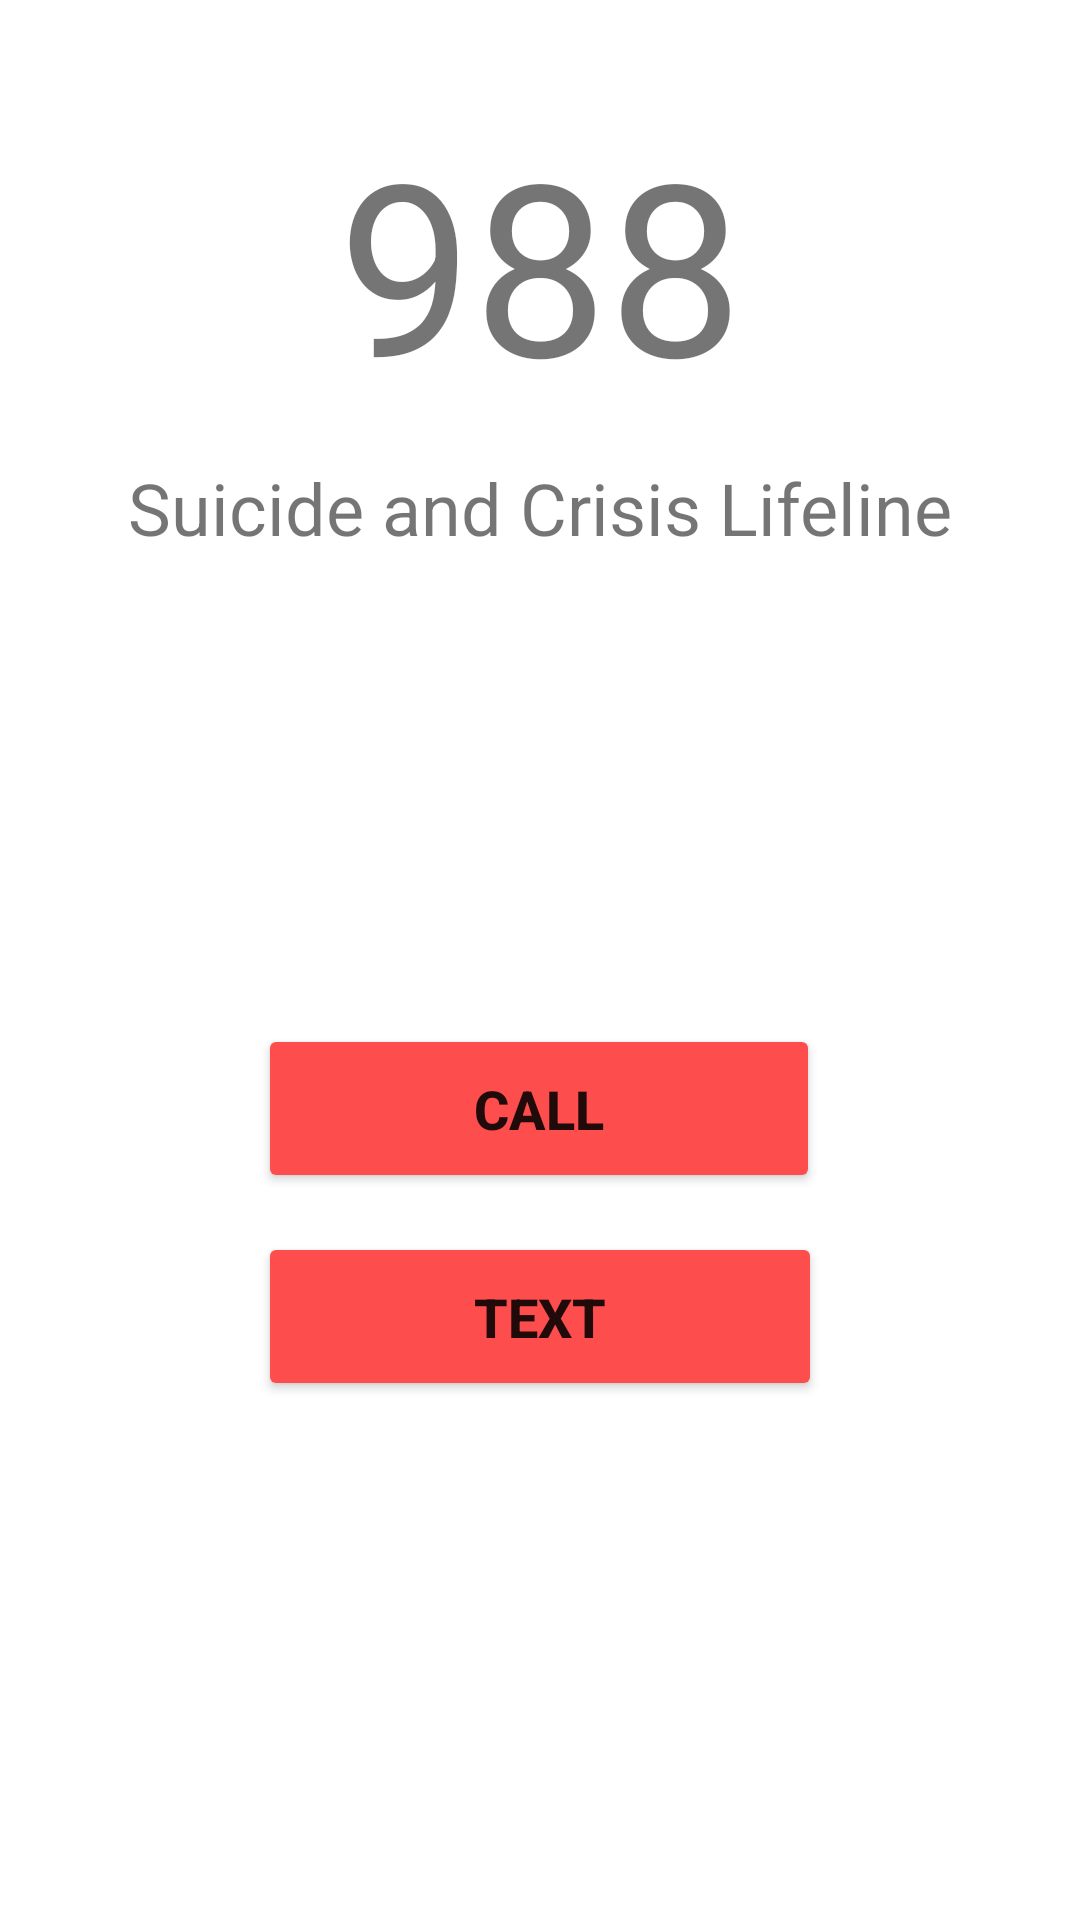

Reconstruct the res/layout file that produces this screen, plus the resources it refers to.
<!-- AndroidManifest.xml: application theme Theme.ReachOut -->
<!-- res/layout/fragment_help.xml -->
<?xml version="1.0" encoding="utf-8"?>
<androidx.constraintlayout.widget.ConstraintLayout xmlns:android="http://schemas.android.com/apk/res/android"
    xmlns:app="http://schemas.android.com/apk/res-auto"
    xmlns:tools="http://schemas.android.com/tools"
    android:id="@+id/constraintLayout"
    android:layout_width="match_parent"
    android:layout_height="match_parent"
    tools:context=".ui.help.HelpFragment">

    <TextView
        android:id="@+id/numberTextView"
        android:layout_width="wrap_content"
        android:layout_height="wrap_content"
        android:layout_marginBottom="12dp"
        android:text="@string/header_crisis_number"
        android:textSize="80sp"
        app:layout_constraintBottom_toTopOf="@+id/numberTitleTextView"
        app:layout_constraintEnd_toEndOf="parent"
        app:layout_constraintStart_toStartOf="parent" />

    <TextView
        android:id="@+id/numberTitleTextView"
        android:layout_width="wrap_content"
        android:layout_height="wrap_content"
        android:layout_marginBottom="156dp"
        android:text="@string/header_crisis_text"
        android:textSize="24sp"
        app:layout_constraintBottom_toTopOf="@+id/callButton"
        app:layout_constraintEnd_toEndOf="parent"
        app:layout_constraintStart_toStartOf="parent" />

    <Button
        android:id="@+id/textButton"
        android:backgroundTint="@color/reach_red"
        android:layout_width="wrap_content"
        android:layout_height="wrap_content"
        android:layout_marginBottom="173dp"
        android:paddingHorizontal="72dp"
        android:paddingVertical="16dp"
        android:text="@string/label_text_button"
        android:textSize="18sp"
        app:cornerRadius="12dp"
        android:textStyle="bold"
        app:layout_constraintBottom_toBottomOf="parent"
        app:layout_constraintEnd_toEndOf="parent"
        app:layout_constraintStart_toStartOf="parent" />

    <Button
        android:id="@+id/callButton"
        android:backgroundTint="@color/reach_red"
        android:layout_width="wrap_content"
        android:layout_height="wrap_content"
        android:layout_marginBottom="13dp"
        android:paddingHorizontal="72dp"
        android:paddingVertical="16dp"
        android:text="@string/label_call_button"
        android:textStyle="bold"
        android:textSize="18sp"
        app:cornerRadius="12dp"
        app:layout_constraintBottom_toTopOf="@+id/textButton"
        app:layout_constraintStart_toStartOf="@+id/textButton" />

    <ImageView
        android:id="@+id/emergencyWatermark"
        android:layout_width="399dp"
        android:layout_height="291dp"
        android:layout_marginBottom="104dp"
        android:alpha=".15"
        android:src="@drawable/ic_emergency"
        app:layout_constraintBottom_toTopOf="@+id/callButton"
        app:layout_constraintEnd_toEndOf="parent"
        app:layout_constraintStart_toStartOf="parent"
        app:tint="@color/reach_red" />


</androidx.constraintlayout.widget.ConstraintLayout>
<!-- resources referenced by this layout -->
<resources>
  <color name="reach_red">#FE4D4D</color>
  <string name="header_crisis_number">988</string>
  <string name="header_crisis_text">Suicide and Crisis Lifeline</string>
  <string name="label_call_button">Call</string>
  <string name="label_text_button">Text</string>
  <style name="Theme.ReachOut" parent="Theme.MaterialComponents.DayNight.DarkActionBar">
          
          <item name="colorPrimary">@color/reach_blue</item>
          <item name="colorPrimaryVariant">@color/reach_blue</item>
          <item name="colorOnPrimary">@color/white</item>
          
          <item name="colorSecondary">@color/reach_red</item>
          <item name="colorSecondaryVariant">@color/reach_red</item>
          <item name="colorOnSecondary">@color/white</item>
          
          <item name="android:statusBarColor">?attr/colorPrimaryVariant</item>
          
  
          
          <item name="windowActionBar">false</item>
          <item name="windowNoTitle">true</item>
      </style>
  <color name="reach_blue">#4D4DFF</color>
  <color name="white">#FFFFFFFF</color>
</resources>
